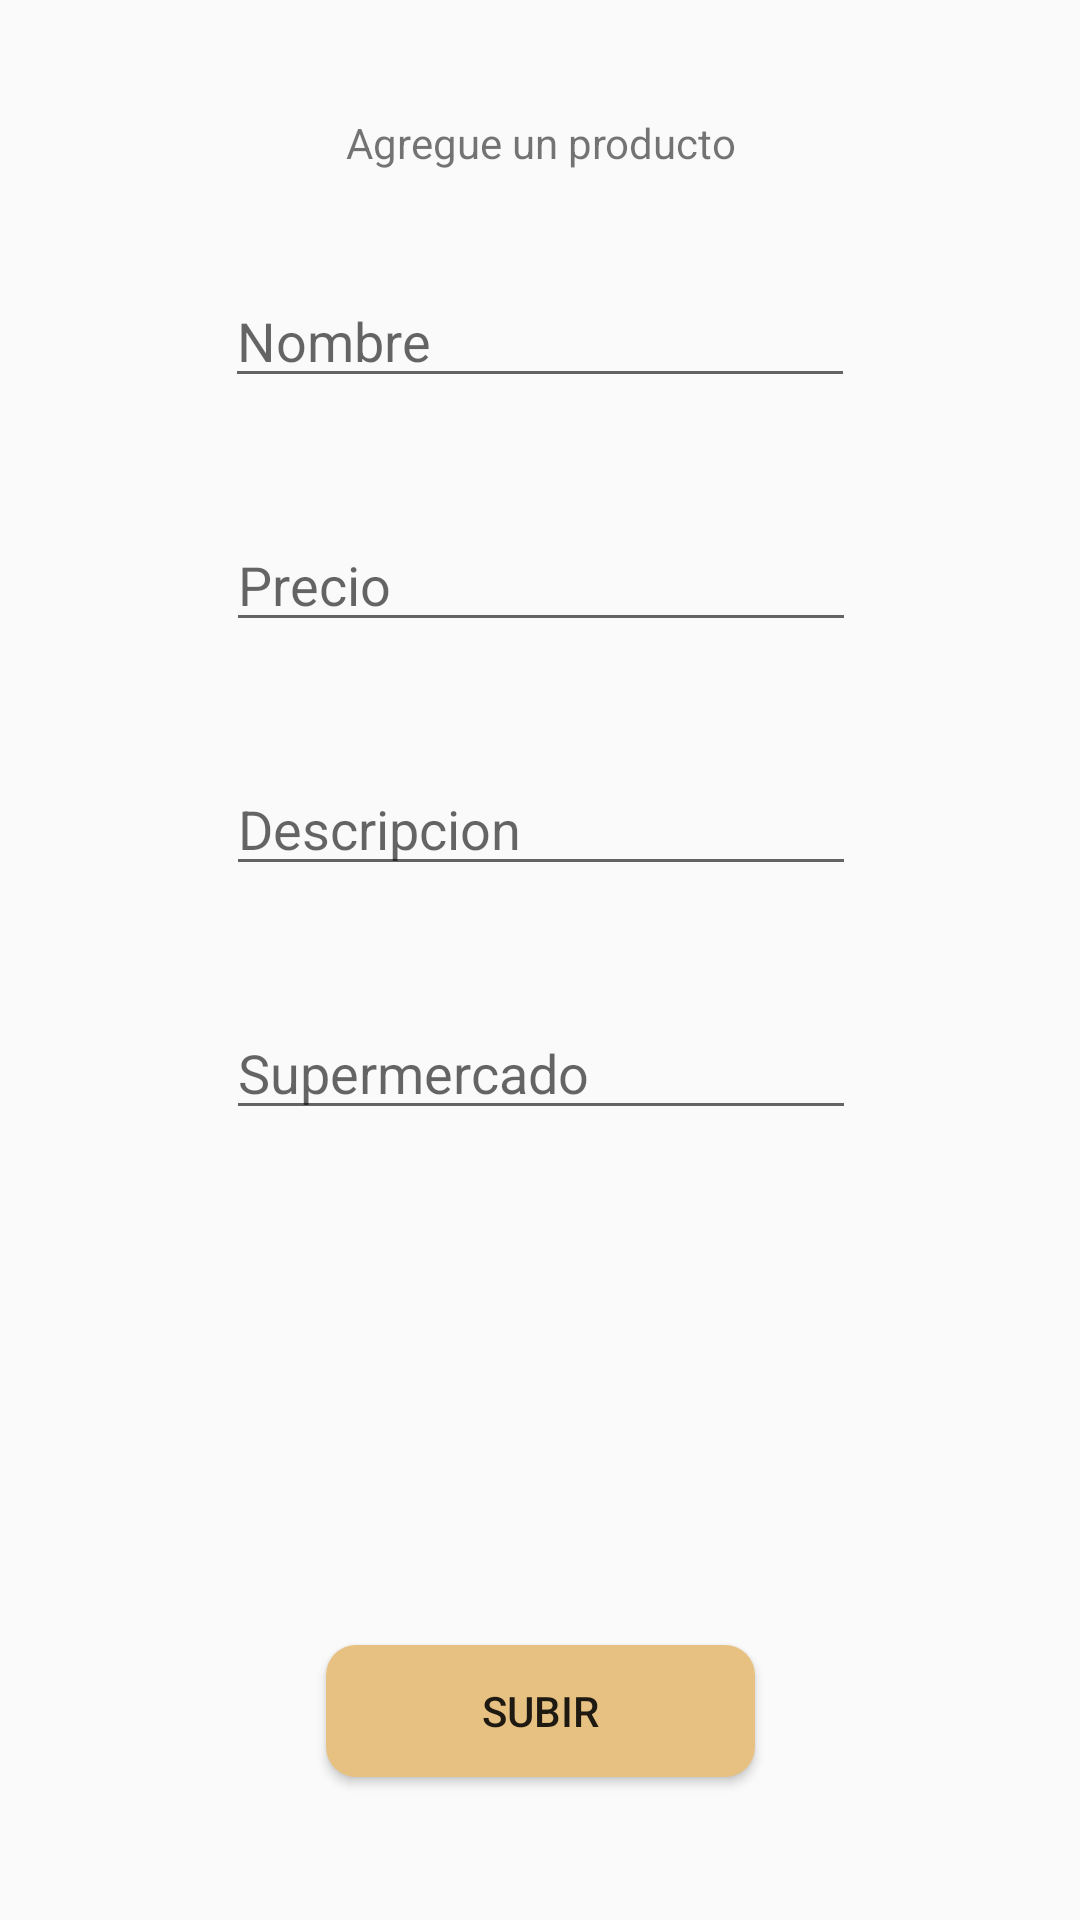

Write the Android layout XML for this screen, with the resource values it uses.
<!-- AndroidManifest.xml: application theme Theme.AppCompat.Light.NoActionBar -->
<!-- res/layout/activity_agregar_productos.xml -->
<?xml version="1.0" encoding="utf-8"?>
<androidx.constraintlayout.widget.ConstraintLayout xmlns:android="http://schemas.android.com/apk/res/android"
    xmlns:app="http://schemas.android.com/apk/res-auto"
    xmlns:tools="http://schemas.android.com/tools"
    android:layout_width="match_parent"
    android:layout_height="match_parent"
    tools:context=".agregarProductos">

    <Button
        android:id="@+id/btnSubir"
        android:layout_width="143dp"
        android:layout_height="44dp"
        android:background="@drawable/shapeboton"
        android:text="Subir"
        app:layout_constraintBottom_toBottomOf="parent"
        app:layout_constraintEnd_toEndOf="parent"
        app:layout_constraintStart_toStartOf="parent"
        app:layout_constraintTop_toTopOf="parent"
        app:layout_constraintVertical_bias="0.92" />

    <EditText
        android:id="@+id/txtNombre"
        android:layout_width="wrap_content"
        android:layout_height="wrap_content"
        android:ems="10"
        android:hint="Nombre"
        android:inputType="textPersonName"
        app:layout_constraintBottom_toTopOf="@+id/btnSubir"
        app:layout_constraintEnd_toEndOf="parent"
        app:layout_constraintStart_toStartOf="parent"
        app:layout_constraintTop_toTopOf="parent"
        app:layout_constraintVertical_bias="0.18" />

    <EditText
        android:id="@+id/txtPrecio"
        android:layout_width="wrap_content"
        android:layout_height="wrap_content"
        android:layout_marginTop="40dp"
        android:ems="10"
        android:hint="Precio"
        android:inputType="numberDecimal"
        app:layout_constraintEnd_toEndOf="parent"
        app:layout_constraintHorizontal_bias="0.502"
        app:layout_constraintStart_toStartOf="parent"
        app:layout_constraintTop_toBottomOf="@+id/txtNombre" />

    <EditText
        android:id="@+id/txtDescripcion"
        android:layout_width="wrap_content"
        android:layout_height="wrap_content"
        android:layout_marginTop="40dp"
        android:ems="10"
        android:hint="Descripcion"
        android:inputType="textPersonName"
        app:layout_constraintEnd_toEndOf="parent"
        app:layout_constraintHorizontal_bias="0.502"
        app:layout_constraintStart_toStartOf="parent"
        app:layout_constraintTop_toBottomOf="@+id/txtPrecio" />

    <EditText
        android:id="@+id/txtSupermercado"
        android:layout_width="wrap_content"
        android:layout_height="wrap_content"
        android:layout_marginTop="40dp"
        android:ems="10"
        android:hint="Supermercado"
        android:inputType="textPersonName"
        app:layout_constraintEnd_toEndOf="parent"
        app:layout_constraintHorizontal_bias="0.502"
        app:layout_constraintStart_toStartOf="parent"
        app:layout_constraintTop_toBottomOf="@+id/txtDescripcion" />

    <ImageButton
        android:id="@+id/btnSubirImg"
        android:layout_width="44dp"
        android:layout_height="44dp"
        android:layout_marginTop="30dp"
        android:background="@drawable/agregarimgn"
        android:contentDescription="Agrege una imagen"
        android:scaleType="centerInside"
        app:layout_constraintEnd_toEndOf="parent"
        app:layout_constraintStart_toStartOf="parent"
        app:layout_constraintTop_toBottomOf="@+id/txtSupermercado" />

    <TextView
        android:id="@+id/textView3"
        android:layout_width="168dp"
        android:layout_height="39dp"
        android:gravity="center"
        android:text="Agregue un producto"
        app:layout_constraintBottom_toTopOf="@+id/txtNombre"
        app:layout_constraintEnd_toEndOf="parent"
        app:layout_constraintStart_toStartOf="parent"
        app:layout_constraintTop_toTopOf="parent"
        app:layout_constraintVertical_bias="0.537" />

</androidx.constraintlayout.widget.ConstraintLayout>
<!-- resources referenced by this layout -->
<resources>
  <!-- drawable shapeboton (drawable) -->
  <?xml version="1.0" encoding="utf-8"?>
  <shape xmlns:android="http://schemas.android.com/apk/res/android" android:shape="rectangle">
      <solid
          android:color="#e7c182"/>
  
      <padding android:left="1dp"
          android:top="1dp"
          android:right="1dp"
          android:bottom="1dp"/>
  
      <corners android:radius="30px"/>
  </shape>
</resources>
